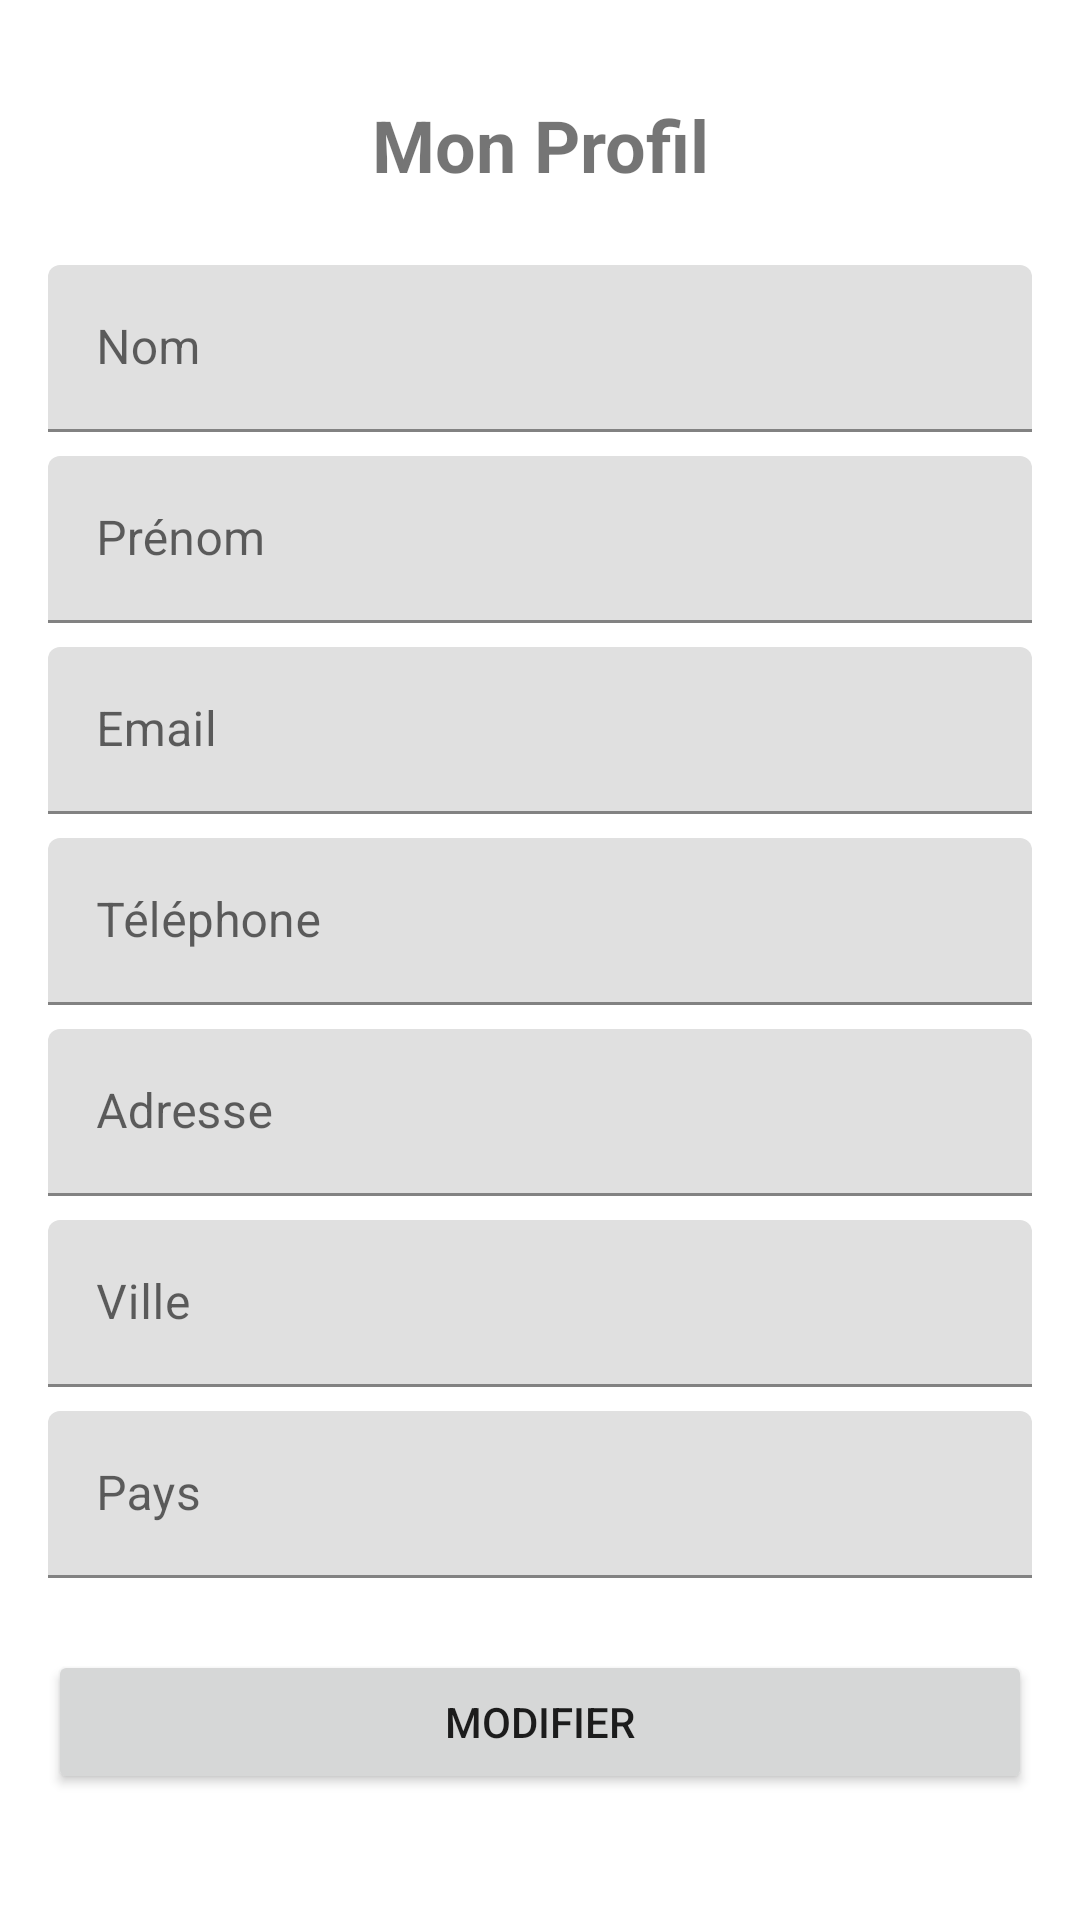

The Android layout XML behind this screen, and the referenced resources:
<!-- AndroidManifest.xml: application theme Theme.Location -->
<!-- res/layout/activity_profile.xml -->
<?xml version="1.0" encoding="utf-8"?>
<androidx.constraintlayout.widget.ConstraintLayout xmlns:android="http://schemas.android.com/apk/res/android"
    xmlns:app="http://schemas.android.com/apk/res-auto"
    xmlns:tools="http://schemas.android.com/tools"
    android:layout_width="match_parent"
    android:layout_height="match_parent"
    android:padding="16dp"
    tools:context=".activities.ProfileActivity">

    <ScrollView
        android:layout_width="match_parent"
        android:layout_height="match_parent"
        app:layout_constraintBottom_toBottomOf="parent"
        app:layout_constraintEnd_toEndOf="parent"
        app:layout_constraintStart_toStartOf="parent"
        app:layout_constraintTop_toTopOf="parent">

        <LinearLayout
            android:layout_width="match_parent"
            android:layout_height="wrap_content"
            android:orientation="vertical">

            <TextView
                android:layout_width="match_parent"
                android:layout_height="wrap_content"
                android:layout_marginTop="16dp"
                android:text="Mon Profil"
                android:textAlignment="center"
                android:textSize="24sp"
                android:textStyle="bold" />

            <com.google.android.material.textfield.TextInputLayout
                android:layout_width="match_parent"
                android:layout_height="wrap_content"
                android:layout_marginTop="24dp"
                android:hint="Nom">

                <com.google.android.material.textfield.TextInputEditText
                    android:id="@+id/editTextNom"
                    android:layout_width="match_parent"
                    android:layout_height="wrap_content"
                    android:enabled="false"
                    android:inputType="textPersonName" />
            </com.google.android.material.textfield.TextInputLayout>

            <com.google.android.material.textfield.TextInputLayout
                android:layout_width="match_parent"
                android:layout_height="wrap_content"
                android:layout_marginTop="8dp"
                android:hint="Prénom">

                <com.google.android.material.textfield.TextInputEditText
                    android:id="@+id/editTextPrenom"
                    android:layout_width="match_parent"
                    android:layout_height="wrap_content"
                    android:enabled="false"
                    android:inputType="textPersonName" />
            </com.google.android.material.textfield.TextInputLayout>

            <com.google.android.material.textfield.TextInputLayout
                android:layout_width="match_parent"
                android:layout_height="wrap_content"
                android:layout_marginTop="8dp"
                android:hint="Email">

                <com.google.android.material.textfield.TextInputEditText
                    android:id="@+id/editTextEmail"
                    android:layout_width="match_parent"
                    android:layout_height="wrap_content"
                    android:enabled="false"
                    android:inputType="textEmailAddress" />
            </com.google.android.material.textfield.TextInputLayout>

            <com.google.android.material.textfield.TextInputLayout
                android:layout_width="match_parent"
                android:layout_height="wrap_content"
                android:layout_marginTop="8dp"
                android:hint="Téléphone">

                <com.google.android.material.textfield.TextInputEditText
                    android:id="@+id/editTextTelephone"
                    android:layout_width="match_parent"
                    android:layout_height="wrap_content"
                    android:enabled="false"
                    android:inputType="phone" />
            </com.google.android.material.textfield.TextInputLayout>

            <com.google.android.material.textfield.TextInputLayout
                android:layout_width="match_parent"
                android:layout_height="wrap_content"
                android:layout_marginTop="8dp"
                android:hint="Adresse">

                <com.google.android.material.textfield.TextInputEditText
                    android:id="@+id/editTextAdresse"
                    android:layout_width="match_parent"
                    android:layout_height="wrap_content"
                    android:enabled="false"
                    android:inputType="textPostalAddress" />
            </com.google.android.material.textfield.TextInputLayout>

            <com.google.android.material.textfield.TextInputLayout
                android:layout_width="match_parent"
                android:layout_height="wrap_content"
                android:layout_marginTop="8dp"
                android:hint="Ville">

                <com.google.android.material.textfield.TextInputEditText
                    android:id="@+id/editTextVille"
                    android:layout_width="match_parent"
                    android:layout_height="wrap_content"
                    android:enabled="false"
                    android:inputType="text" />
            </com.google.android.material.textfield.TextInputLayout>

            <com.google.android.material.textfield.TextInputLayout
                android:layout_width="match_parent"
                android:layout_height="wrap_content"
                android:layout_marginTop="8dp"
                android:hint="Pays">

                <com.google.android.material.textfield.TextInputEditText
                    android:id="@+id/editTextPays"
                    android:layout_width="match_parent"
                    android:layout_height="wrap_content"
                    android:enabled="false"
                    android:inputType="text" />
            </com.google.android.material.textfield.TextInputLayout>

            <Button
                android:id="@+id/buttonModifier"
                android:layout_width="match_parent"
                android:layout_height="wrap_content"
                android:layout_marginTop="24dp"
                android:text="Modifier" />

            <Button
                android:id="@+id/buttonSave"
                android:layout_width="match_parent"
                android:layout_height="wrap_content"
                android:layout_marginTop="24dp"
                android:text="Enregistrer"
                android:visibility="gone" />

            <ProgressBar
                android:id="@+id/progressBar"
                style="?android:attr/progressBarStyle"
                android:layout_width="wrap_content"
                android:layout_height="wrap_content"
                android:layout_gravity="center"
                android:layout_marginTop="16dp"
                android:visibility="gone" />

        </LinearLayout>
    </ScrollView>

</androidx.constraintlayout.widget.ConstraintLayout>
<!-- resources referenced by this layout -->
<resources>
  <style name="Theme.Location" parent="Theme.MaterialComponents.DayNight.DarkActionBar">
          
          <item name="colorPrimary">@color/purple_500</item>
          <item name="colorPrimaryVariant">@color/purple_700</item>
          <item name="colorOnPrimary">@color/white</item>
          
          <item name="colorSecondary">@color/teal_200</item>
          <item name="colorSecondaryVariant">@color/teal_700</item>
          <item name="colorOnSecondary">@color/black</item>
          
          <item name="android:statusBarColor">?attr/colorPrimaryVariant</item>
          
      </style>
  <color name="purple_500">#FF6200EE</color>
  <color name="purple_700">#FF3700B3</color>
  <color name="white">#FFFFFFFF</color>
  <color name="teal_200">#FF03DAC5</color>
  <color name="teal_700">#FF018786</color>
  <color name="black">#FF000000</color>
</resources>
